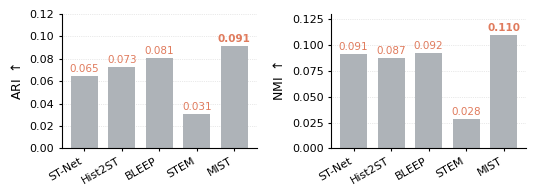

Here is the Python script that generated this plot:
"""Compact spatial-domain recovery figure: ARI (left) and NMI (right), KMeans k=6,
predicted vs. measured domains over n=58 held-out six-organ slides (mean over 3 seeds).
One short, narrow figure with two small panels; coral hero bar for MIST.

Values: ARI@6 from the per-method domain-recovery results; NMI@6 from tab:krobust.
"""
from pathlib import Path
import numpy as np
import matplotlib
matplotlib.use("Agg")
import matplotlib.pyplot as plt

plt.rcParams.update({
    "font.family": "DejaVu Sans", "font.size": 8,
    "axes.edgecolor": "black", "axes.linewidth": 0.8,
    "xtick.color": "black", "ytick.color": "black",
    "axes.labelcolor": "black", "text.color": "black",
})

BLUE, CORAL, ANNOT = "#aeb3b8", "#aeb3b8", "#E07B5D"
MODELS = ["ST-Net", "Hist2ST", "BLEEP", "STEM", "MIST"]
ARI = [0.065, 0.073, 0.081, 0.031, 0.091]
NMI = [0.091, 0.087, 0.092, 0.028, 0.110]


def _panel(ax, vals, ylabel, ymax):
    x = np.arange(len(MODELS))
    cols = [BLUE] * (len(MODELS) - 1) + [CORAL]
    bars = ax.bar(x, vals, 0.72, color=cols, edgecolor="none")
    for b, v in zip(bars, vals):
        hero = b is bars[-1]
        ax.text(b.get_x() + b.get_width() / 2, v + ymax * 0.015, f"{v:.3f}",
                ha="center", va="bottom", fontsize=7.5,
                fontweight="bold" if hero else "normal", color=ANNOT)
    ax.set_xticks(x); ax.set_xticklabels(MODELS, rotation=30, ha="right", fontsize=8)
    ax.set_ylabel(ylabel, fontsize=9)
    ax.set_ylim(0, ymax)
    ax.grid(axis="y", ls=":", lw=0.5, color="#D5D5D5", zorder=0); ax.set_axisbelow(True)
    for s in ("top", "right"):
        ax.spines[s].set_visible(False)
    ax.tick_params(labelsize=8, length=2)


def main(outdir):
    fig, (axL, axR) = plt.subplots(1, 2, figsize=(5.4, 2.0))
    _panel(axL, ARI, r"ARI $\uparrow$", 0.12)
    _panel(axR, NMI, r"NMI $\uparrow$", 0.13)
    fig.tight_layout(w_pad=1.4)
    out = Path(outdir) / "spatial_recovery.png"
    fig.savefig(out, dpi=600, bbox_inches="tight")
    plt.close(fig)
    print(f"Saved -> {out}")


if __name__ == "__main__":
    import sys
    main(sys.argv[1] if len(sys.argv) > 1 else ".")
